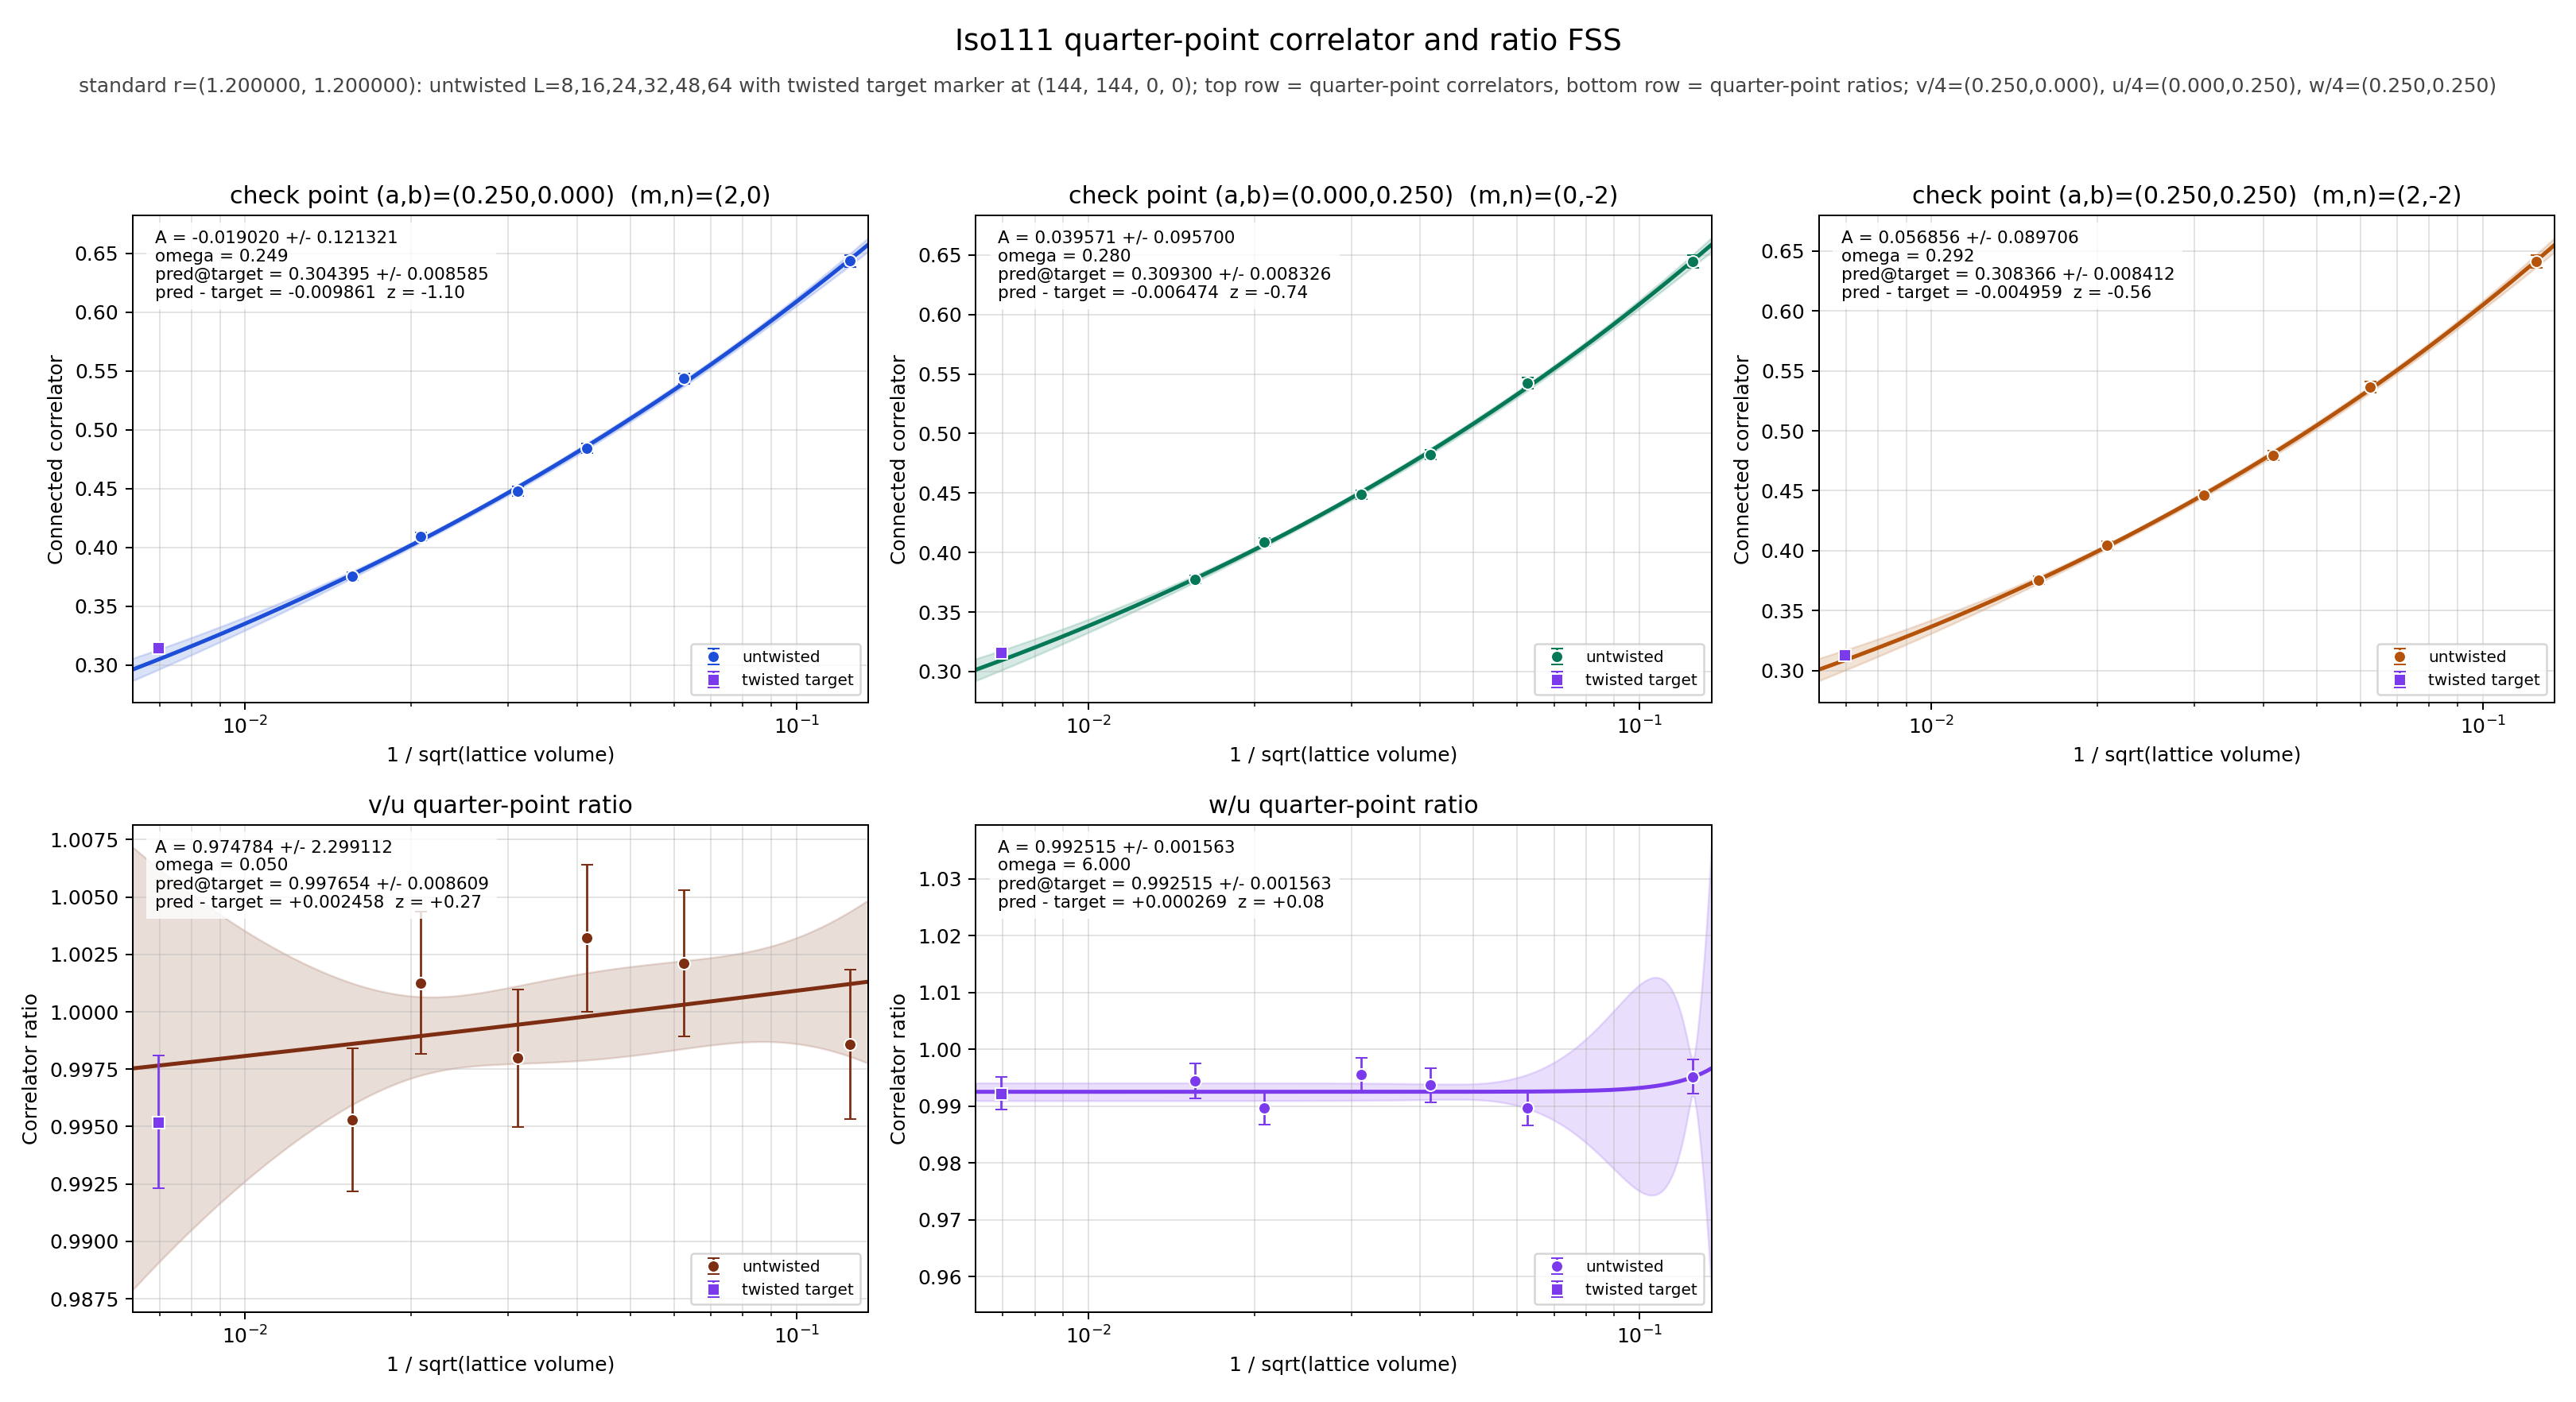

Values plotted in this chart, from the file beside it:
panel	series	x	y	sigma	fit_A	fit_sigma_A	fit_omega	pred_target	pred_target_sigma	delta_target	z_target	twisted_x	twisted_y	twisted_sigma
v/4	untwisted	0.125	0.6435	0.005258	-0.01902	0.1213	0.2487	0.3044	0.008585	-0.009861	-1.099	0.006944	0.3143	0.002622
v/4	untwisted	0.0625	0.5435	0.004494	-0.01902	0.1213	0.2487	0.3044	0.008585	-0.009861	-1.099	0.006944	0.3143	0.002622
v/4	untwisted	0.04167	0.4841	0.004022	-0.01902	0.1213	0.2487	0.3044	0.008585	-0.009861	-1.099	0.006944	0.3143	0.002622
v/4	untwisted	0.03125	0.4477	0.003846	-0.01902	0.1213	0.2487	0.3044	0.008585	-0.009861	-1.099	0.006944	0.3143	0.002622
v/4	untwisted	0.02083	0.4093	0.003397	-0.01902	0.1213	0.2487	0.3044	0.008585	-0.009861	-1.099	0.006944	0.3143	0.002622
v/4	untwisted	0.01562	0.3755	0.003338	-0.01902	0.1213	0.2487	0.3044	0.008585	-0.009861	-1.099	0.006944	0.3143	0.002622
v/4	twisted	0.006944	0.3143	0.002622	-0.01902	0.1213	0.2487	0.3044	0.008585	-0.009861	-1.099	0.006944	0.3143	0.002622
u/4	untwisted	0.125	0.6444	0.005325	0.03957	0.0957	0.28	0.3093	0.008326	-0.006474	-0.743	0.006944	0.3158	0.002569
u/4	untwisted	0.0625	0.5424	0.004486	0.03957	0.0957	0.28	0.3093	0.008326	-0.006474	-0.743	0.006944	0.3158	0.002569
u/4	untwisted	0.04167	0.4825	0.00404	0.03957	0.0957	0.28	0.3093	0.008326	-0.006474	-0.743	0.006944	0.3158	0.002569
u/4	untwisted	0.03125	0.4486	0.003797	0.03957	0.0957	0.28	0.3093	0.008326	-0.006474	-0.743	0.006944	0.3158	0.002569
u/4	untwisted	0.02083	0.4088	0.003422	0.03957	0.0957	0.28	0.3093	0.008326	-0.006474	-0.743	0.006944	0.3158	0.002569
u/4	untwisted	0.01562	0.3773	0.003308	0.03957	0.0957	0.28	0.3093	0.008326	-0.006474	-0.743	0.006944	0.3158	0.002569
u/4	twisted	0.006944	0.3158	0.002569	0.03957	0.0957	0.28	0.3093	0.008326	-0.006474	-0.743	0.006944	0.3158	0.002569
w/4	untwisted	0.125	0.6412	0.005392	0.05686	0.08971	0.292	0.3084	0.008412	-0.004959	-0.5622	0.006944	0.3133	0.002649
w/4	untwisted	0.0625	0.5367	0.004639	0.05686	0.08971	0.292	0.3084	0.008412	-0.004959	-0.5622	0.006944	0.3133	0.002649
w/4	untwisted	0.04167	0.4795	0.004128	0.05686	0.08971	0.292	0.3084	0.008412	-0.004959	-0.5622	0.006944	0.3133	0.002649
w/4	untwisted	0.03125	0.4465	0.003875	0.05686	0.08971	0.292	0.3084	0.008412	-0.004959	-0.5622	0.006944	0.3133	0.002649
w/4	untwisted	0.02083	0.4046	0.003545	0.05686	0.08971	0.292	0.3084	0.008412	-0.004959	-0.5622	0.006944	0.3133	0.002649
w/4	untwisted	0.01562	0.3752	0.003369	0.05686	0.08971	0.292	0.3084	0.008412	-0.004959	-0.5622	0.006944	0.3133	0.002649
w/4	twisted	0.006944	0.3133	0.002649	0.05686	0.08971	0.292	0.3084	0.008412	-0.004959	-0.5622	0.006944	0.3133	0.002649
(v/4)/(u/4)	untwisted	0.125	0.9986	0.003251	0.9748	2.299	0.05	0.9977	0.008609	0.002458	0.2706	0.006944	0.9952	0.002888
(v/4)/(u/4)	untwisted	0.0625	1.002	0.003191	0.9748	2.299	0.05	0.9977	0.008609	0.002458	0.2706	0.006944	0.9952	0.002888
(v/4)/(u/4)	untwisted	0.04167	1.003	0.003204	0.9748	2.299	0.05	0.9977	0.008609	0.002458	0.2706	0.006944	0.9952	0.002888
(v/4)/(u/4)	untwisted	0.03125	0.998	0.002988	0.9748	2.299	0.05	0.9977	0.008609	0.002458	0.2706	0.006944	0.9952	0.002888
(v/4)/(u/4)	untwisted	0.02083	1.001	0.003103	0.9748	2.299	0.05	0.9977	0.008609	0.002458	0.2706	0.006944	0.9952	0.002888
(v/4)/(u/4)	untwisted	0.01562	0.9953	0.003123	0.9748	2.299	0.05	0.9977	0.008609	0.002458	0.2706	0.006944	0.9952	0.002888
(v/4)/(u/4)	twisted	0.006944	0.9952	0.002888	0.9748	2.299	0.05	0.9977	0.008609	0.002458	0.2706	0.006944	0.9952	0.002888
(w/4)/(u/4)	untwisted	0.125	0.9952	0.003	0.9925	0.001563	6	0.9925	0.001563	0.0002685	0.08208	0.006944	0.9922	0.002874
(w/4)/(u/4)	untwisted	0.0625	0.9896	0.003003	0.9925	0.001563	6	0.9925	0.001563	0.0002685	0.08208	0.006944	0.9922	0.002874
(w/4)/(u/4)	untwisted	0.04167	0.9937	0.003015	0.9925	0.001563	6	0.9925	0.001563	0.0002685	0.08208	0.006944	0.9922	0.002874
(w/4)/(u/4)	untwisted	0.03125	0.9955	0.003003	0.9925	0.001563	6	0.9925	0.001563	0.0002685	0.08208	0.006944	0.9922	0.002874
(w/4)/(u/4)	untwisted	0.02083	0.9897	0.002881	0.9925	0.001563	6	0.9925	0.001563	0.0002685	0.08208	0.006944	0.9922	0.002874
(w/4)/(u/4)	untwisted	0.01562	0.9944	0.00306	0.9925	0.001563	6	0.9925	0.001563	0.0002685	0.08208	0.006944	0.9922	0.002874
(w/4)/(u/4)	twisted	0.006944	0.9922	0.002874	0.9925	0.001563	6	0.9925	0.001563	0.0002685	0.08208	0.006944	0.9922	0.002874
